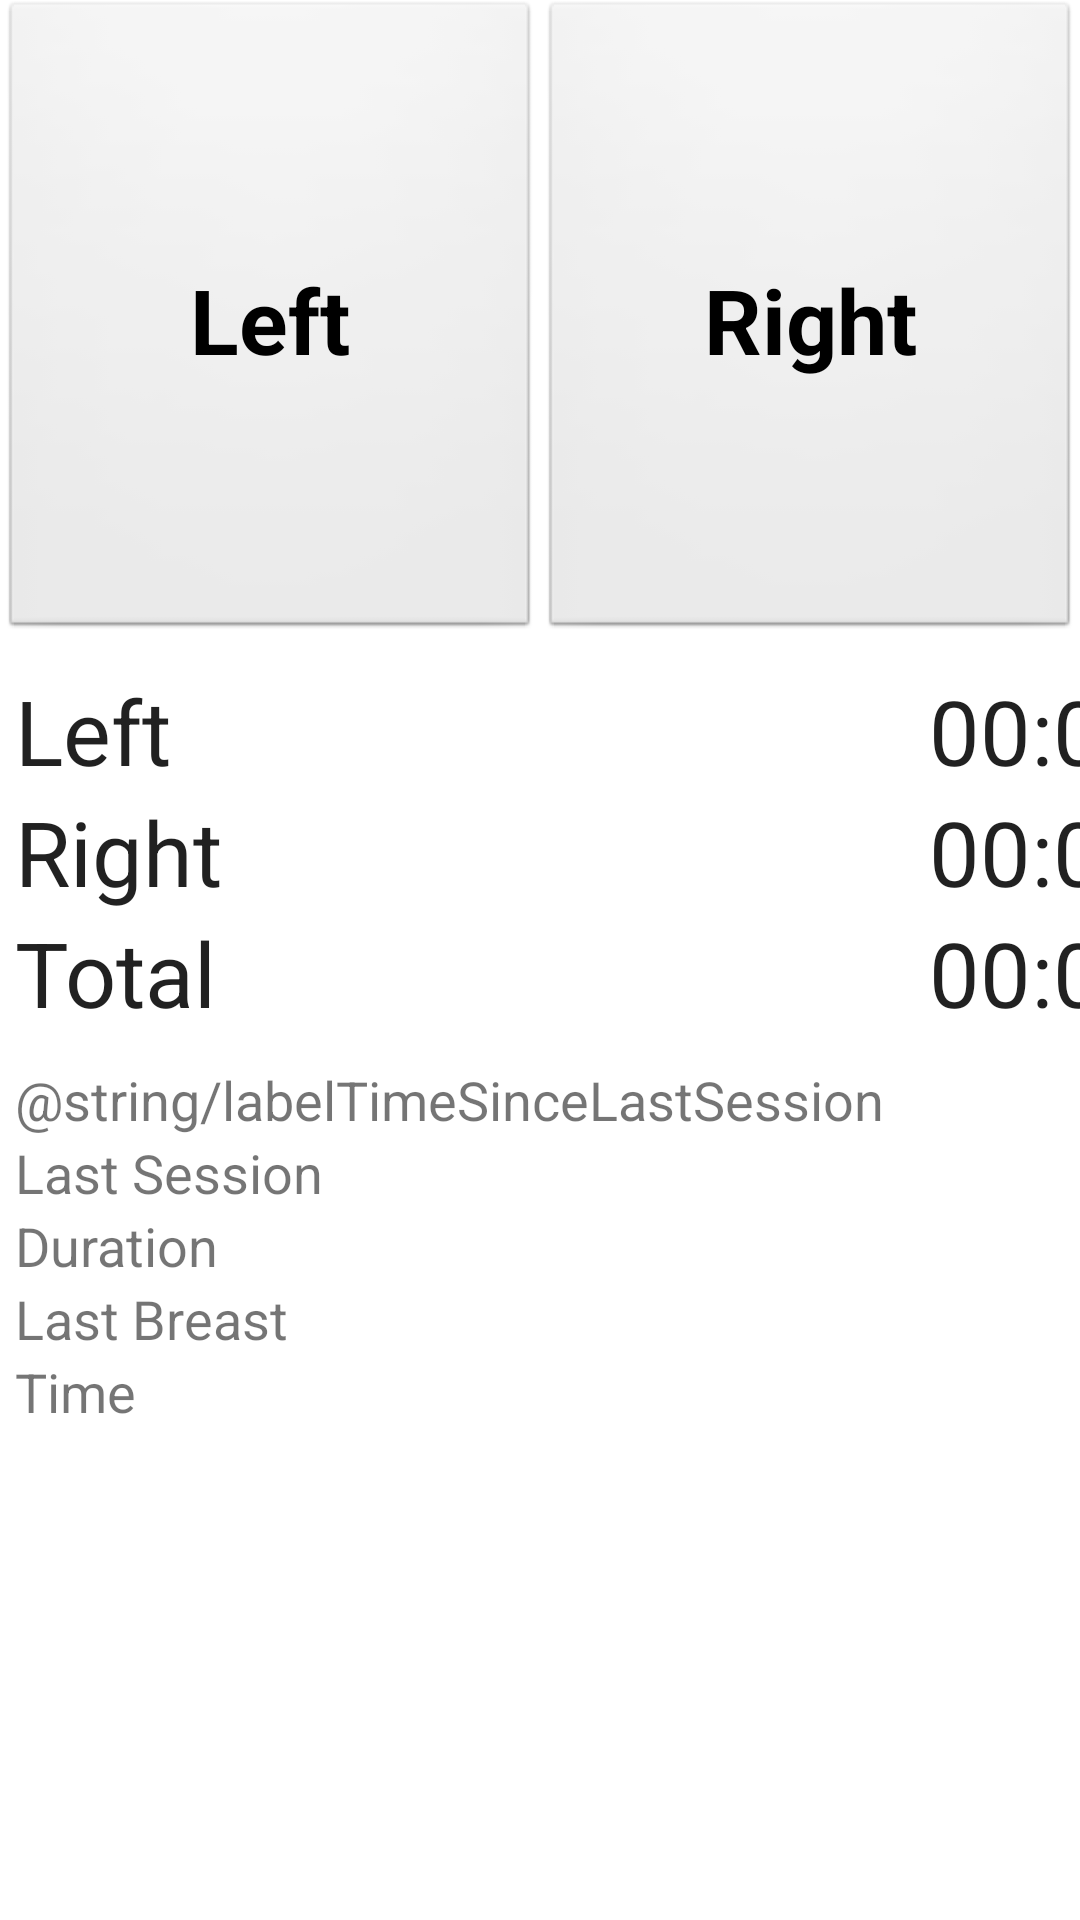

The Android layout XML behind this screen, and the referenced resources:
<!-- AndroidManifest.xml: fallback theme Theme.MaterialComponents.DayNight.NoActionBar -->
<!-- res/layout/timer.xml -->
<?xml version="1.0" encoding="utf-8"?>
<LinearLayout xmlns:android="http://schemas.android.com/apk/res/android"
    android:layout_width="fill_parent"
    android:layout_height="fill_parent"
    android:orientation="vertical" >

    <LinearLayout
        android:id="@+id/linearLayout1"
        android:layout_width="fill_parent"
        android:layout_height="0dp"
        android:layout_weight=".5" >

        <Button
            android:id="@+id/buLeft"
            style="@style/styleTimeButton"
            android:layout_width="fill_parent"
            android:layout_height="fill_parent"
            android:layout_weight="1"
            android:text="@string/left" />

        <Button
            android:id="@+id/buRight"
            style="@style/styleTimeButton"
            android:layout_width="fill_parent"
            android:layout_height="fill_parent"
            android:layout_weight="1"
            android:text="@string/right" />
    </LinearLayout>

    <TableLayout
        android:id="@+id/ttCurTime"
        android:layout_width="fill_parent"
        android:layout_height="0dp"
        android:layout_weight="1"
        android:paddingTop="10dp" >

        <TableRow
            android:id="@+id/trLeft"
            android:layout_width="wrap_content"
            android:layout_height="wrap_content" >

            <TextView
                android:id="@+id/labelLeft"
                style="@style/styleTimeCount"
                android:layout_width="wrap_content"
                android:layout_height="wrap_content"
                android:text="@string/left" />

            <TextView
                android:id="@+id/tvLeft"
                style="@style/styleTimeCount"
                android:layout_width="wrap_content"
                android:layout_height="wrap_content"
                android:text="00:00"
                android:textAppearance="?android:attr/textAppearanceLarge" />
        </TableRow>

        <TableRow
            android:id="@+id/trRight"
            android:layout_width="wrap_content"
            android:layout_height="wrap_content" >

            <TextView
                android:id="@+id/labelRight"
                style="@style/styleTimeCount"
                android:layout_width="wrap_content"
                android:layout_height="wrap_content"
                android:text="@string/right"
                android:textAppearance="?android:attr/textAppearanceLarge" />

            <TextView
                android:id="@+id/tvRight"
                style="@style/styleTimeCount"
                android:layout_width="wrap_content"
                android:layout_height="wrap_content"
                android:text="00:00"
                android:textAppearance="?android:attr/textAppearanceLarge" />
        </TableRow>

        <TableRow
            android:id="@+id/trTotal"
            android:layout_width="wrap_content"
            android:layout_height="wrap_content" >

            <TextView
                android:id="@+id/labelTotal"
                style="@style/styleTimeCount"
                android:layout_width="wrap_content"
                android:layout_height="wrap_content"
                android:text="@string/labelTotal"
                android:textAppearance="?android:attr/textAppearanceLarge" />

            <TextView
                android:id="@+id/tvTotal"
                style="@style/styleTimeCount"
                android:layout_width="wrap_content"
                android:layout_height="wrap_content"
                android:text="00:00"
                android:textAppearance="?android:attr/textAppearanceLarge" />
        </TableRow>

        <TableRow
            android:id="@+id/trTimeSinceLastSession"
            android:layout_width="wrap_content"
            android:layout_height="wrap_content"
            android:paddingTop="10dp" >

            <TextView
                android:id="@+id/labelTimeSinceLastSession"
                style="@style/styleLastSession"
                android:layout_width="wrap_content"
                android:layout_height="wrap_content"
                android:text="@string/labelTimeSinceLastSession" />

            <TextView
                android:id="@+id/tvTimeSinceLastSession"
                style="@style/styleLastSession"
                android:layout_width="wrap_content"
                android:layout_height="wrap_content" />
        </TableRow>

        <TableRow
            android:id="@+id/trLastSession"
            android:layout_width="wrap_content"
            android:layout_height="wrap_content" >

            <TextView
                android:id="@+id/labelLastSession"
                style="@style/styleLastSession"
                android:layout_width="wrap_content"
                android:layout_height="wrap_content"
                android:text="@string/labelLastSession" />

            <TextView
                android:id="@+id/tvLastSession"
                style="@style/styleLastSession"
                android:layout_width="wrap_content"
                android:layout_height="wrap_content" />
        </TableRow>

        <TableRow
            android:id="@+id/trLastSessionDuration"
            android:layout_width="wrap_content"
            android:layout_height="wrap_content" >

            <TextView
                android:id="@+id/labelLastSessionDuration"
                style="@style/styleLastSession"
                android:layout_width="wrap_content"
                android:layout_height="wrap_content"
                android:layout_marginRight="5dp"
                android:text="@string/labelLastSessionDuration" />

            <TextView
                android:id="@+id/tvLastSessionDuration"
                style="@style/styleLastSession"
                android:layout_width="wrap_content"
                android:layout_height="wrap_content" />
        </TableRow>

        <TableRow
            android:id="@+id/trLastBreast"
            android:layout_width="wrap_content"
            android:layout_height="wrap_content" >

            <TextView
                android:id="@+id/labelLastBreast"
                style="@style/styleLastSession"
                android:layout_width="wrap_content"
                android:layout_height="wrap_content"
                android:layout_marginRight="5dp"
                android:text="@string/labelLastBreast" />

            <TextView
                android:id="@+id/tvLastBreast"
                style="@style/styleLastSession"
                android:layout_width="wrap_content"
                android:layout_height="wrap_content" />
        </TableRow>

        <TableRow
            android:id="@+id/trLastBreastTime"
            android:layout_width="wrap_content"
            android:layout_height="wrap_content" >

            <TextView
                android:id="@+id/labelLastBreastTime"
                style="@style/styleLastSession"
                android:layout_width="wrap_content"
                android:layout_height="wrap_content"
                android:layout_marginRight="5dp"
                android:text="@string/labellastBreastTime" />

            <TextView
                android:id="@+id/tvLastBreastTime"
                style="@style/styleLastSession"
                android:layout_width="wrap_content"
                android:layout_height="wrap_content" />
        </TableRow>
    </TableLayout>

</LinearLayout>
<!-- resources referenced by this layout -->
<resources>
  <string name="labelLastBreast">Last breast</string>
  <string name="labelLastSession">Last Session</string>
  <string name="labelLastSessionDuration">Feed time</string>
  <string name="labelTotal">Total</string>
  <string name="labellastBreastTime">Time on breast</string>
  <string name="left">Left</string>
  <string name="right">Right</string>
  <style name="styleLastSession" parent="android:Widget.TextView">
          <item name="android:paddingRight">10dp</item>
          <item name="android:paddingLeft">5dp</item>
          <item name="android:textSize">18sp</item>
      </style>
  <style name="styleTimeButton" parent="android:Widget.Button">
          <item name="android:textSize">30sp</item>
          <item name="android:textStyle">bold</item>
          <item name="android:padding">5dp</item>
      </style>
  <style name="styleTimeCount" parent="android:Widget.TextView">
          <item name="android:textAppearance">?android:attr/textAppearanceLarge</item>
          <item name="android:textSize">30dp</item>
          <item name="android:paddingRight">25dp</item>
          <item name="android:paddingLeft">5dp</item>
      </style>
</resources>
